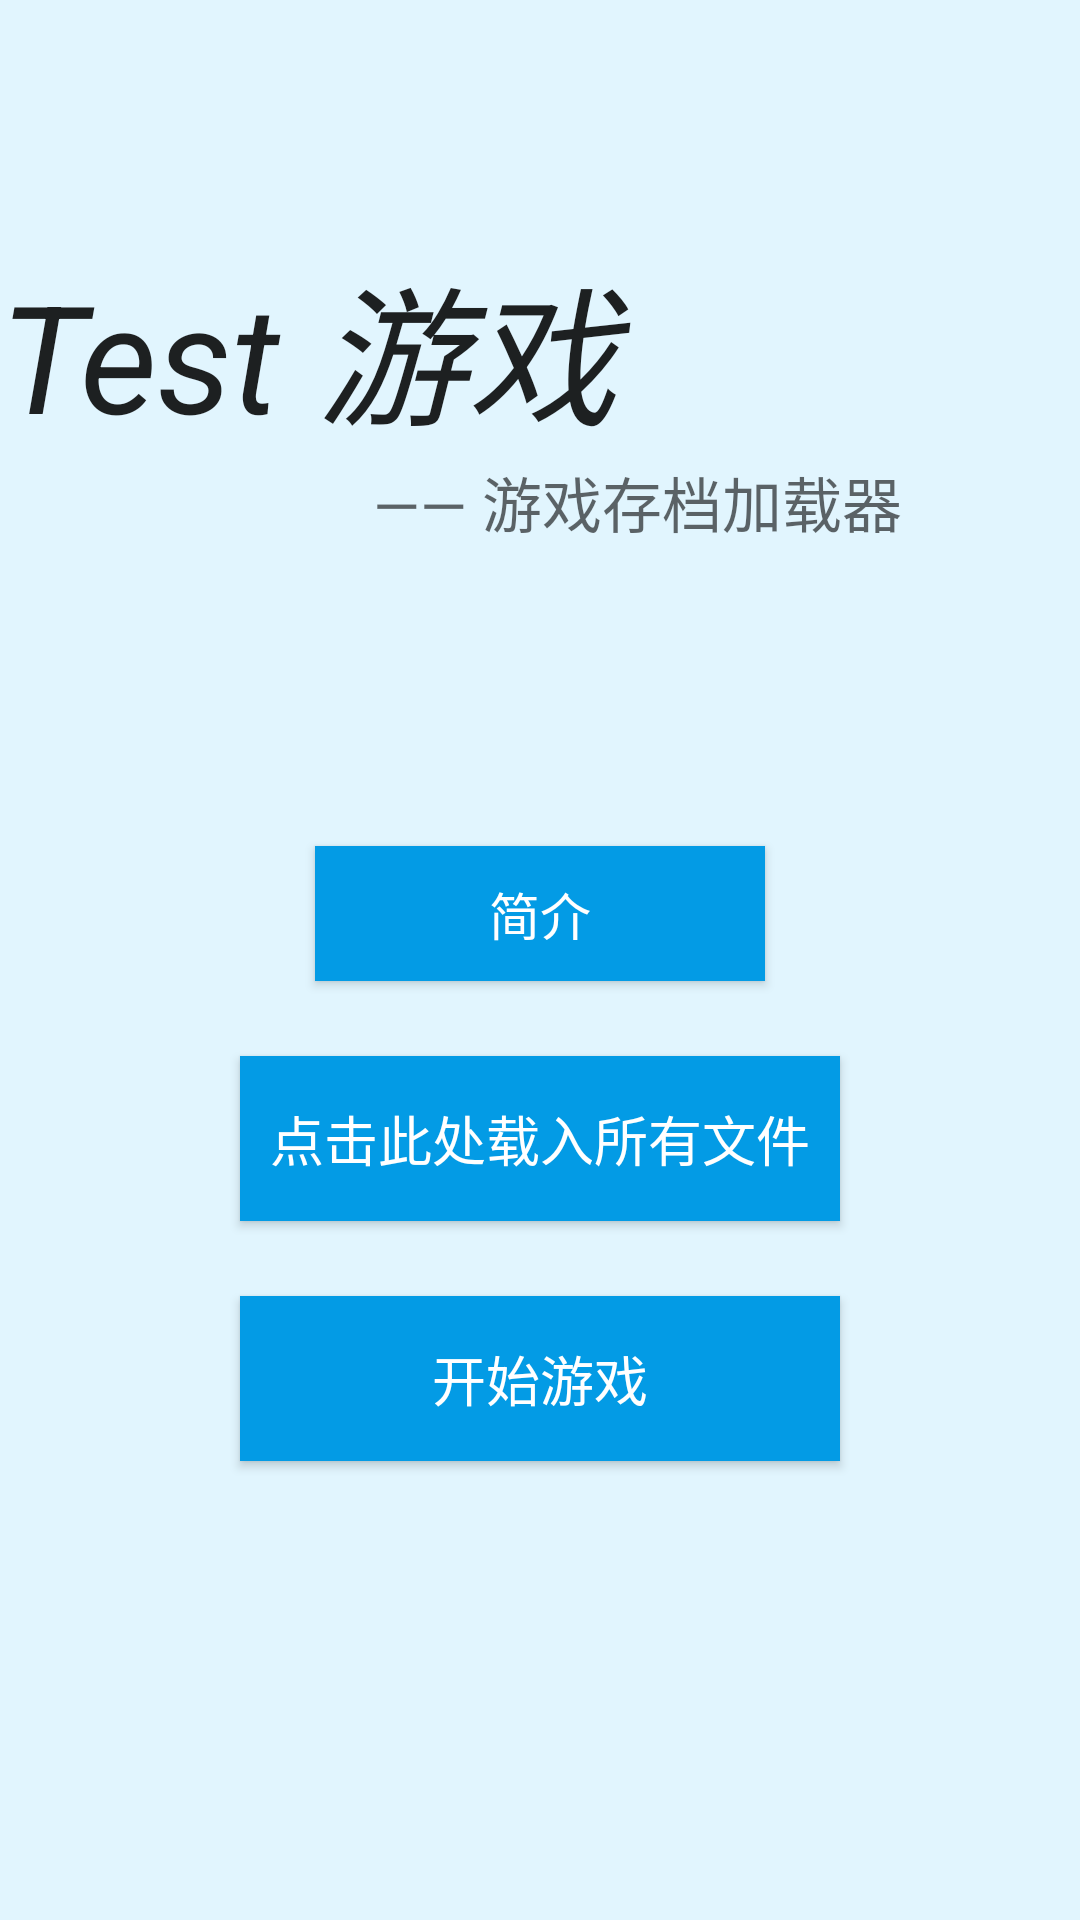

This screen was rendered from an Android layout file. Write that file and the resources it references.
<!-- AndroidManifest.xml: application theme AppTheme -->
<!-- res/layout/main.xml -->
<?xml version="1.0" encoding="utf-8"?>
<LinearLayout
	xmlns:android="http://schemas.android.com/apk/res/android"
	android:layout_width="match_parent"
	android:layout_height="match_parent"
	android:orientation="vertical"
	android:gravity="top|center"
	android:background="@color/main_background">

	<View
		android:layout_height="80dp"
		android:layout_width="match_parent"/>

	<TextView
		android:layout_height="wrap_content"
		android:textAppearance="?android:attr/textAppearanceLarge"
		android:layout_width="match_parent"
		android:text="@string/title"
		android:textSize="50sp"
		android:textStyle="italic"
		android:textAlignment="textStart"
		android:gravity="center"/>

	<LinearLayout
		android:layout_height="wrap_content"
		android:layout_width="wrap_content"
		android:orientation="horizontal">

		<View
			android:layout_height="20dp"
			android:layout_width="65dp"/>

		<TextView
			android:layout_height="wrap_content"
			android:textAppearance="?android:attr/textAppearanceMedium"
			android:layout_width="wrap_content"
			android:text="@string/data"
			android:textSize="20sp"/>

	</LinearLayout>

	<View
		android:layout_height="100dp"
		android:layout_width="match_parent"/>

	<Button
		android:layout_height="45dp"
		android:layout_width="150dp"
		android:text="@string/about"
		android:id="@+id/button_about"
		android:background="@color/main_button"
		android:textColor="#FFFFFF"
		android:textSize="17sp"/>

	<View
		android:layout_height="25dp"
		android:layout_width="40dp"/>

	<Button
		android:layout_height="55dp"
		android:layout_width="200dp"
		android:text="@string/add"
		android:id="@+id/button_add"
		android:background="@color/main_button"
		android:textColor="#FFFFFF"
		android:textSize="18sp"/>

	<View
		android:layout_height="25dp"
		android:layout_width="40dp"/>

	<Button
		android:layout_height="55dp"
		android:layout_width="200dp"
		android:text="@string/startgame"
		android:background="@color/main_button"
		android:textSize="18sp"
		android:textColor="#FFFFFF"
		android:id="@+id/button_start"/>

</LinearLayout>
<!-- resources referenced by this layout -->
<resources>
  <color name="main_background">#e1f5fe</color>
  <color name="main_button">#039be5</color>
  <string name="about">简介</string>
  <string name="add">点击此处载入所有文件</string>
  <string name="data">—— 游戏存档加载器</string>
  <string name="startgame">开始游戏</string>
  <string name="title">Test 游戏</string>
  <style name="AppTheme" parent="@android:style/Theme.Light" />
</resources>
